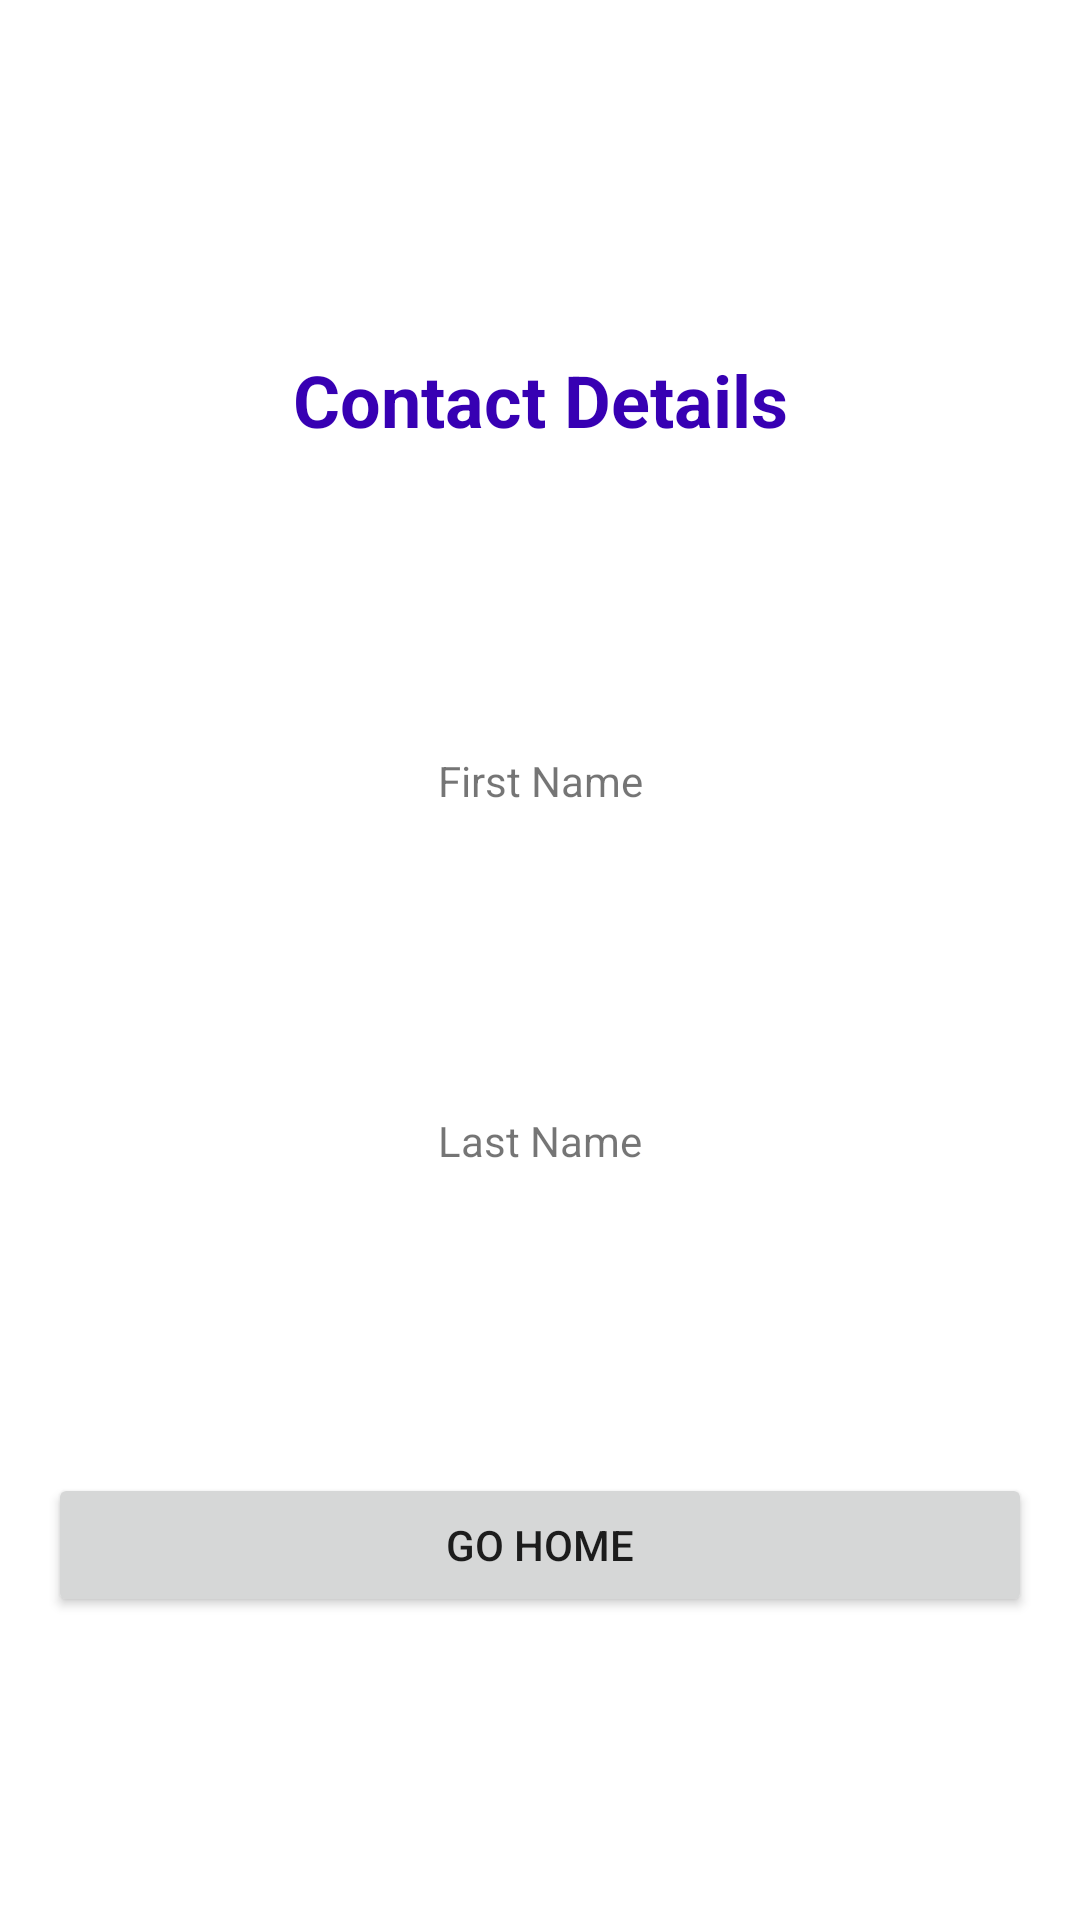

Produce the Android XML layout that renders to this screen, including the resource entries it uses.
<!-- AndroidManifest.xml: application theme Theme.MyNavDemo3 -->
<!-- res/layout/fragment_details.xml -->
<?xml version="1.0" encoding="utf-8"?>
<androidx.constraintlayout.widget.ConstraintLayout xmlns:android="http://schemas.android.com/apk/res/android"
    xmlns:app="http://schemas.android.com/apk/res-auto"
    xmlns:tools="http://schemas.android.com/tools"
    android:layout_width="match_parent"
    android:layout_height="match_parent"
    tools:context=".HomeFragment">

    

    <TextView
        android:id="@+id/textview_details"
        android:layout_width="wrap_content"
        android:layout_height="wrap_content"
        android:layout_marginTop="16dp"
        android:text="@string/details_fragment_title"
        android:textAlignment="center"
        android:textColor="@color/purple_700"
        android:textSize="24sp"
        android:textStyle="bold"
        app:layout_constraintBottom_toTopOf="@+id/textview_first_name"
        app:layout_constraintEnd_toEndOf="parent"
        app:layout_constraintStart_toStartOf="parent"
        app:layout_constraintTop_toTopOf="parent" />

    <TextView
        android:id="@+id/textview_first_name"
        android:layout_width="0dp"
        android:layout_height="wrap_content"
        android:layout_marginStart="16dp"
        android:layout_marginEnd="16dp"
        android:text="@string/first_name"
        android:textAlignment="center"
        app:layout_constraintBottom_toTopOf="@+id/textview_last_name"
        app:layout_constraintEnd_toEndOf="parent"
        app:layout_constraintStart_toStartOf="parent"
        app:layout_constraintTop_toBottomOf="@+id/textview_details" />

    <TextView
        android:id="@+id/textview_last_name"
        android:layout_width="0dp"
        android:layout_height="wrap_content"
        android:layout_marginStart="16dp"
        android:layout_marginEnd="16dp"
        android:text="@string/last_name"
        android:textAlignment="center"
        app:layout_constraintBottom_toTopOf="@+id/button_home"
        app:layout_constraintEnd_toEndOf="parent"
        app:layout_constraintStart_toStartOf="parent"
        app:layout_constraintTop_toBottomOf="@+id/textview_first_name" />

    <Button
        android:id="@+id/button_home"
        android:layout_width="0dp"
        android:layout_height="wrap_content"
        android:layout_marginStart="16dp"
        android:layout_marginEnd="16dp"
        android:text="@string/button_home"
        app:layout_constraintBottom_toBottomOf="parent"
        app:layout_constraintEnd_toEndOf="parent"
        app:layout_constraintStart_toStartOf="parent"
        app:layout_constraintTop_toBottomOf="@+id/textview_last_name" />


</androidx.constraintlayout.widget.ConstraintLayout>
<!-- resources referenced by this layout -->
<resources>
  <string name="button_home">Go Home</string>
  <string name="details_fragment_title">Contact Details</string>
  <string name="first_name">First Name</string>
  <string name="last_name">Last Name</string>
  <style name="Theme.MyNavDemo3" parent="Theme.MaterialComponents.DayNight.DarkActionBar">
          
          <item name="colorPrimary">@color/purple_500</item>
          <item name="colorPrimaryVariant">@color/purple_700</item>
          <item name="colorOnPrimary">@color/white</item>
          
          <item name="colorSecondary">@color/teal_200</item>
          <item name="colorSecondaryVariant">@color/teal_700</item>
          <item name="colorOnSecondary">@color/black</item>
          
          <item name="android:statusBarColor" tools:targetApi="l">?attr/colorPrimaryVariant</item>
          
      </style>
  <!-- not gathered from this repository: default colours our renderer supplied (Android Studio template values) -->
  <color name="purple_500">#FF6200EE</color>
  <color name="purple_700">#FF3700B3</color>
  <color name="teal_200">#FF03DAC5</color>
  <color name="teal_700">#FF018786</color>
  <color name="black">#FF000000</color>
  <color name="white">#FFFFFFFF</color>
</resources>
